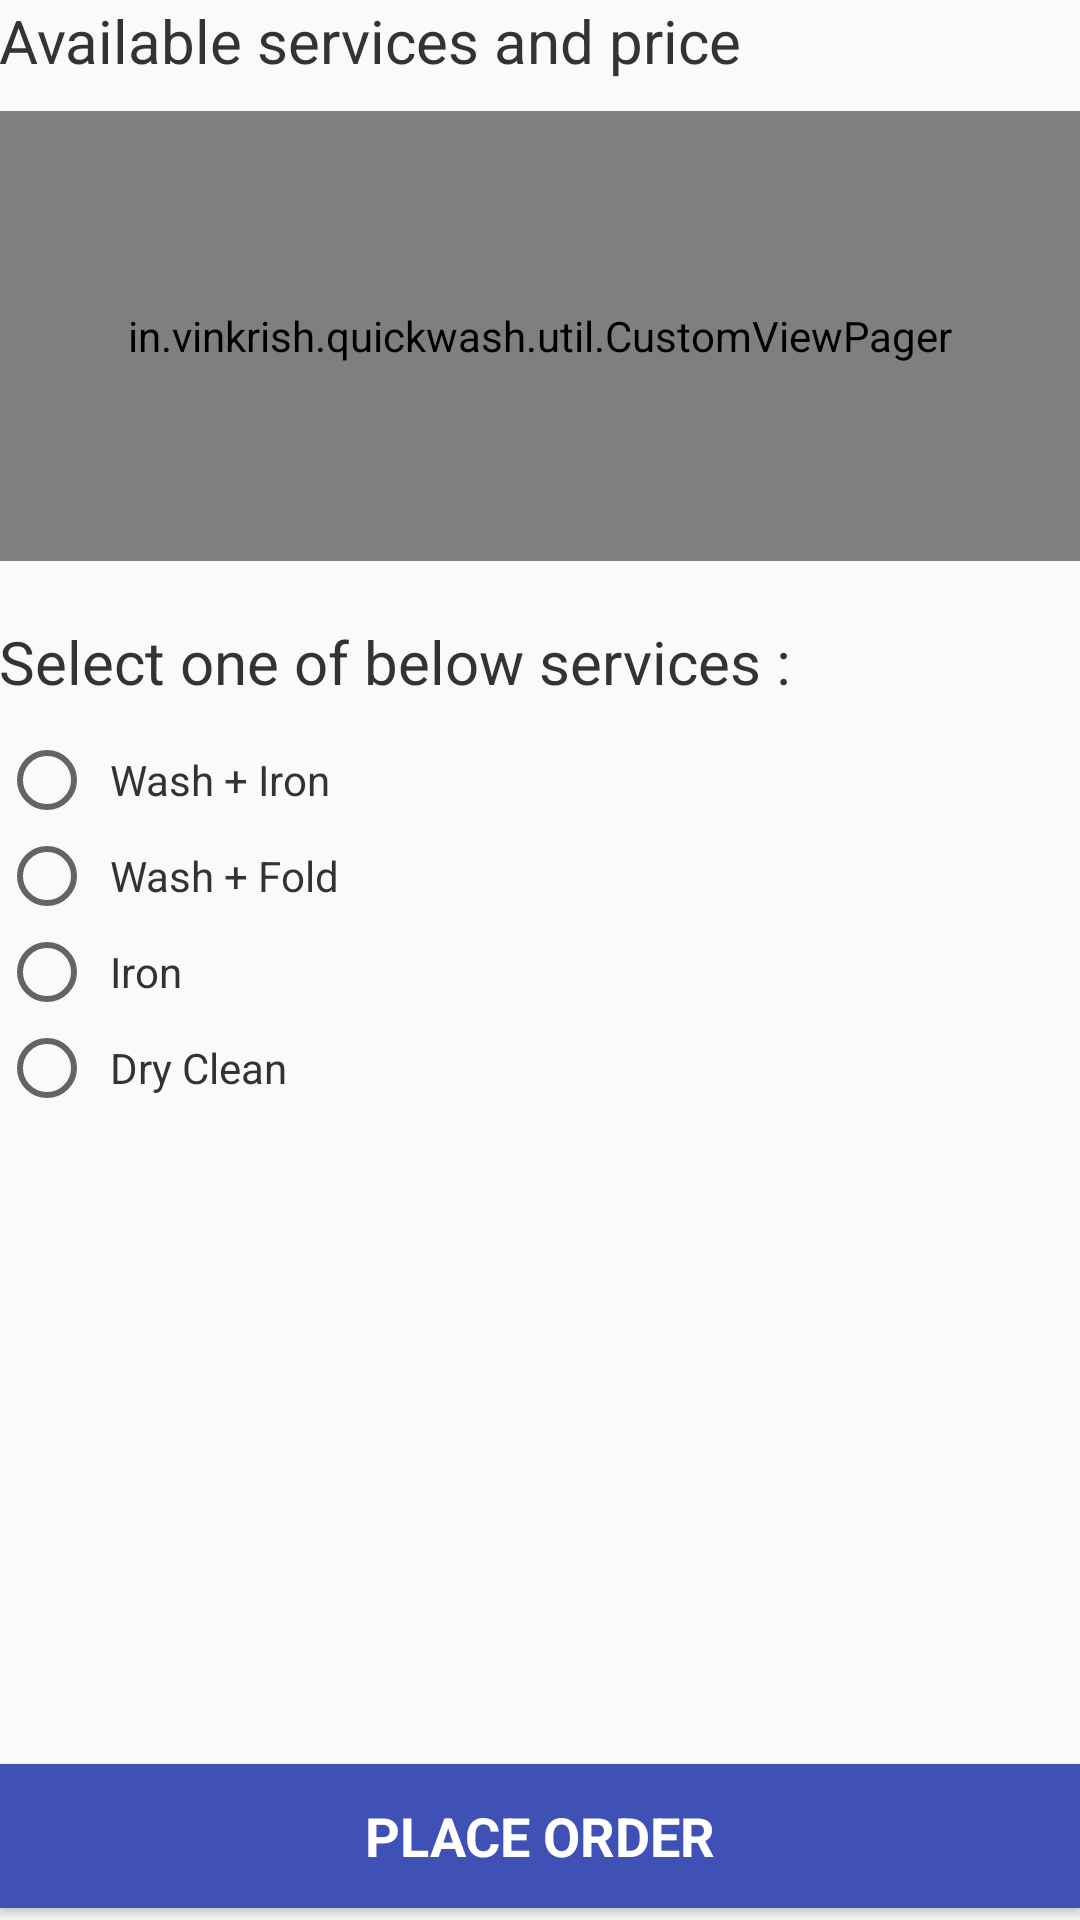

Produce the Android XML layout that renders to this screen, including the resource entries it uses.
<!-- AndroidManifest.xml: application theme AppTheme -->
<!-- res/layout/quick_wash.xml -->
<?xml version="1.0" encoding="utf-8"?>
<RelativeLayout xmlns:android="http://schemas.android.com/apk/res/android"
    xmlns:app="http://schemas.android.com/apk/res-auto"
    xmlns:tools="http://schemas.android.com/tools"
    android:layout_width="match_parent"
    android:layout_height="match_parent"
    android:padding="@dimen/activity_vertical_margin"
    app:layout_behavior="@string/appbar_scrolling_view_behavior"
    tools:context=".HomeActivity"
    tools:showIn="@layout/quick_wash">

    <ScrollView
        android:layout_width="match_parent"
        android:layout_height="wrap_content"
        android:layout_alignParentTop="true">

        <LinearLayout
            android:layout_width="match_parent"
            android:layout_height="wrap_content"
            android:orientation="vertical">

            <TextView
                android:layout_width="match_parent"
                android:layout_height="wrap_content"
                android:text="@string/available_service"
                android:textColor="@color/state_select"
                android:textSize="20sp" />

            <in.vinkrish.quickwash.util.CustomViewPager
                android:id="@+id/layoutScreen"
                android:layout_width="match_parent"
                android:layout_height="150dp"
                android:layout_marginBottom="20dp"
                android:layout_marginTop="10dp">

            </in.vinkrish.quickwash.util.CustomViewPager>

            <TextView
                android:layout_width="match_parent"
                android:layout_height="wrap_content"
                android:text="Select one of below services :"
                android:textColor="@color/state_select"
                android:textSize="20sp" />

            <RadioGroup
                android:id="@+id/rg"
                android:layout_width="wrap_content"
                android:layout_height="wrap_content"
                android:layout_marginTop="10dp">

                <RadioButton
                    android:id="@+id/wi_rb"
                    android:layout_width="wrap_content"
                    android:layout_height="wrap_content"
                    android:paddingEnd="5dp"
                    android:paddingLeft="5dp"
                    android:paddingRight="5dp"
                    android:paddingStart="5dp"
                    android:text="@string/wi"
                    android:textColor="@color/state_select" />

                <RadioButton
                    android:id="@+id/w_rb"
                    android:layout_width="wrap_content"
                    android:layout_height="wrap_content"
                    android:paddingEnd="5dp"
                    android:paddingLeft="5dp"
                    android:paddingRight="5dp"
                    android:paddingStart="5dp"
                    android:text="@string/w"
                    android:textColor="@color/state_select" />

                <RadioButton
                    android:id="@+id/i_rb"
                    android:layout_width="wrap_content"
                    android:layout_height="wrap_content"
                    android:paddingEnd="5dp"
                    android:paddingLeft="5dp"
                    android:paddingRight="5dp"
                    android:paddingStart="5dp"
                    android:text="@string/i"
                    android:textColor="@color/state_select" />

                <RadioButton
                    android:id="@+id/dc_rb"
                    android:layout_width="wrap_content"
                    android:layout_height="wrap_content"
                    android:paddingEnd="5dp"
                    android:paddingLeft="5dp"
                    android:paddingRight="5dp"
                    android:paddingStart="5dp"
                    android:text="@string/dc"
                    android:textColor="@color/state_select" />
            </RadioGroup>

        </LinearLayout>

    </ScrollView>

    <Button
        android:id="@+id/btn_order"
        android:layout_width="match_parent"
        android:layout_height="wrap_content"
        android:layout_alignParentBottom="true"
        android:layout_marginBottom="4dp"
        android:background="?attr/colorPrimary"
        android:text="@string/place_order"
        android:textAppearance="?android:attr/textAppearanceMedium"
        android:textColor="@android:color/white"
        android:textStyle="bold" />

</RelativeLayout>
<!-- resources referenced by this layout -->
<resources>
  <color name="state_select">#333333</color>
  <string name="available_service">Available services and price</string>
  <string name="dc">Dry Clean</string>
  <string name="i">Iron</string>
  <string name="place_order">PLACE  ORDER</string>
  <string name="w">Wash + Fold</string>
  <string name="wi">Wash + Iron</string>
  <style name="AppTheme" parent="Theme.AppCompat.Light.DarkActionBar">
          
          <item name="colorPrimary">@color/colorPrimary</item>
          <item name="colorPrimaryDark">@color/colorPrimaryDark</item>
          <item name="colorAccent">@color/colorAccent</item>
      </style>
  <color name="colorPrimary">#3F51B5</color>
  <color name="colorPrimaryDark">#303F9F</color>
  <color name="colorAccent">#FF4081</color>
</resources>
